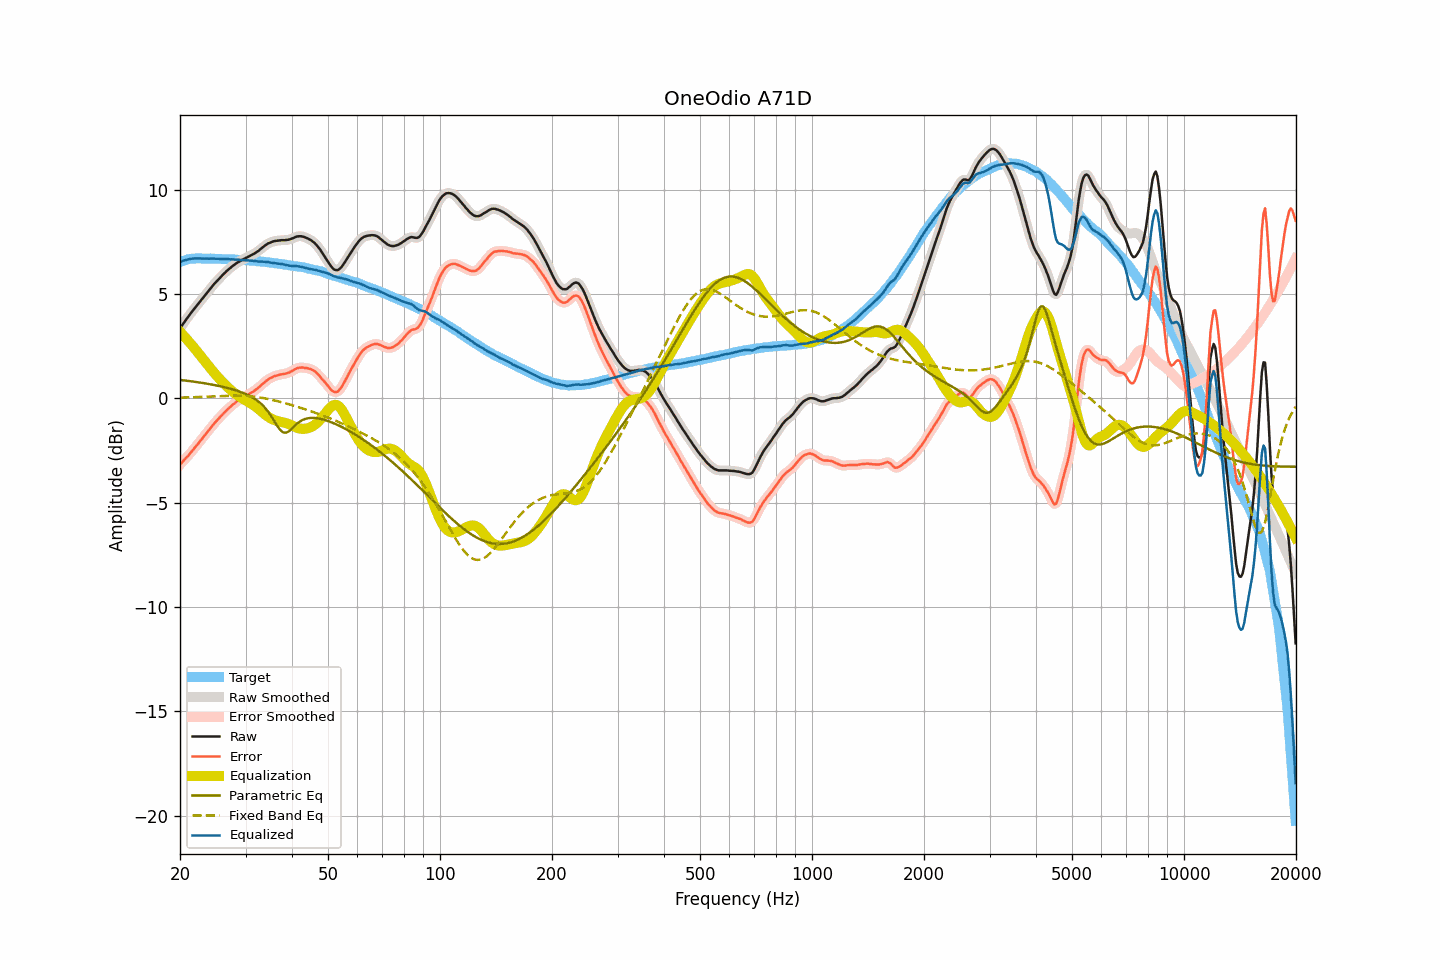

The table this chart was drawn from, first rows:
frequency, raw, smoothed, error, error_smoothed, equalization, parametric_eq, fixed_band_eq, equalized_raw, equalized_smoothed, target
20.00, 3.33, 3.33, -3.19, -3.19, 3.19, 0.88, 0.03, 6.52, 6.52, 6.53
20.20, 3.45, 3.45, -3.10, -3.10, 3.10, 0.87, 0.03, 6.56, 6.56, 6.56
20.40, 3.57, 3.57, -3.01, -3.01, 3.02, 0.86, 0.03, 6.59, 6.59, 6.58
20.61, 3.68, 3.68, -2.92, -2.93, 2.93, 0.85, 0.03, 6.61, 6.61, 6.60
20.81, 3.79, 3.79, -2.84, -2.85, 2.85, 0.84, 0.04, 6.64, 6.64, 6.63
21.02, 3.89, 3.90, -2.77, -2.76, 2.76, 0.83, 0.04, 6.65, 6.65, 6.66
21.23, 4.00, 4.00, -2.67, -2.67, 2.67, 0.82, 0.04, 6.67, 6.67, 6.67
21.44, 4.10, 4.10, -2.58, -2.58, 2.58, 0.81, 0.04, 6.68, 6.68, 6.68
21.66, 4.20, 4.20, -2.49, -2.49, 2.49, 0.80, 0.05, 6.69, 6.69, 6.69
21.87, 4.30, 4.30, -2.39, -2.39, 2.40, 0.79, 0.05, 6.70, 6.70, 6.69
22.09, 4.40, 4.40, -2.30, -2.30, 2.30, 0.78, 0.05, 6.70, 6.70, 6.70
22.31, 4.49, 4.50, -2.21, -2.20, 2.20, 0.77, 0.06, 6.70, 6.70, 6.70
22.54, 4.59, 4.59, -2.11, -2.11, 2.11, 0.75, 0.06, 6.70, 6.70, 6.70
22.76, 4.68, 4.68, -2.02, -2.01, 2.01, 0.74, 0.06, 6.69, 6.69, 6.70
22.99, 4.78, 4.78, -1.91, -1.91, 1.91, 0.73, 0.07, 6.69, 6.69, 6.69
23.22, 4.87, 4.87, -1.82, -1.81, 1.81, 0.72, 0.07, 6.69, 6.69, 6.69
23.45, 4.97, 4.97, -1.71, -1.71, 1.72, 0.71, 0.07, 6.69, 6.69, 6.69
23.69, 5.07, 5.07, -1.62, -1.62, 1.62, 0.69, 0.08, 6.69, 6.69, 6.69
23.92, 5.16, 5.17, -1.52, -1.52, 1.52, 0.68, 0.08, 6.68, 6.69, 6.68
24.16, 5.26, 5.26, -1.43, -1.43, 1.43, 0.66, 0.08, 6.69, 6.69, 6.69
24.40, 5.35, 5.35, -1.34, -1.33, 1.33, 0.65, 0.09, 6.69, 6.69, 6.69
24.65, 5.45, 5.45, -1.23, -1.24, 1.24, 0.64, 0.09, 6.69, 6.69, 6.68
24.89, 5.53, 5.54, -1.15, -1.15, 1.15, 0.62, 0.09, 6.68, 6.69, 6.68
25.14, 5.62, 5.62, -1.06, -1.06, 1.06, 0.61, 0.10, 6.68, 6.68, 6.68
25.39, 5.70, 5.70, -0.98, -0.98, 0.97, 0.59, 0.10, 6.68, 6.68, 6.68
25.65, 5.78, 5.78, -0.90, -0.89, 0.89, 0.57, 0.10, 6.67, 6.67, 6.68
25.91, 5.86, 5.86, -0.81, -0.81, 0.81, 0.56, 0.11, 6.67, 6.67, 6.67
26.16, 5.94, 5.94, -0.72, -0.73, 0.73, 0.54, 0.11, 6.67, 6.67, 6.67
26.43, 6.01, 6.02, -0.65, -0.65, 0.65, 0.52, 0.11, 6.66, 6.67, 6.66
26.69, 6.09, 6.09, -0.57, -0.58, 0.58, 0.50, 0.11, 6.67, 6.66, 6.66
26.96, 6.16, 6.16, -0.50, -0.51, 0.50, 0.48, 0.12, 6.66, 6.66, 6.66
27.23, 6.22, 6.23, -0.44, -0.43, 0.43, 0.46, 0.12, 6.65, 6.66, 6.66
27.50, 6.29, 6.29, -0.37, -0.37, 0.37, 0.44, 0.12, 6.66, 6.65, 6.66
27.77, 6.35, 6.35, -0.30, -0.30, 0.30, 0.42, 0.12, 6.65, 6.65, 6.65
28.05, 6.40, 6.41, -0.24, -0.24, 0.24, 0.39, 0.12, 6.64, 6.65, 6.65
28.33, 6.46, 6.46, -0.17, -0.18, 0.18, 0.37, 0.12, 6.65, 6.64, 6.64
28.62, 6.51, 6.51, -0.12, -0.13, 0.13, 0.34, 0.12, 6.64, 6.64, 6.63
28.90, 6.55, 6.55, -0.08, -0.08, 0.08, 0.32, 0.12, 6.63, 6.63, 6.63
29.19, 6.59, 6.60, -0.03, -0.03, 0.03, 0.29, 0.12, 6.62, 6.62, 6.62
29.48, 6.64, 6.64, 0.01, 0.01, -0.02, 0.26, 0.11, 6.62, 6.62, 6.63
29.78, 6.68, 6.68, 0.06, 0.06, -0.06, 0.23, 0.11, 6.62, 6.62, 6.62
30.08, 6.72, 6.72, 0.11, 0.11, -0.11, 0.19, 0.11, 6.61, 6.61, 6.62
30.38, 6.76, 6.76, 0.16, 0.16, -0.15, 0.16, 0.10, 6.61, 6.61, 6.60
30.68, 6.80, 6.80, 0.20, 0.20, -0.20, 0.12, 0.10, 6.60, 6.60, 6.60
30.99, 6.84, 6.84, 0.25, 0.25, -0.25, 0.08, 0.09, 6.60, 6.59, 6.59
31.30, 6.88, 6.88, 0.29, 0.29, -0.30, 0.04, 0.08, 6.59, 6.59, 6.59
31.61, 6.92, 6.92, 0.34, 0.34, -0.35, -0.01, 0.07, 6.57, 6.58, 6.58
31.93, 6.97, 6.97, 0.40, 0.40, -0.40, -0.06, 0.06, 6.57, 6.57, 6.57
32.24, 7.02, 7.02, 0.46, 0.46, -0.46, -0.11, 0.05, 6.56, 6.56, 6.56
32.57, 7.07, 7.08, 0.51, 0.52, -0.53, -0.17, 0.04, 6.55, 6.55, 6.56
32.89, 7.14, 7.14, 0.59, 0.59, -0.59, -0.24, 0.03, 6.55, 6.55, 6.55
33.22, 7.20, 7.20, 0.66, 0.66, -0.66, -0.31, 0.02, 6.54, 6.54, 6.54
33.55, 7.26, 7.26, 0.72, 0.73, -0.72, -0.39, 0.00, 6.54, 6.54, 6.54
33.89, 7.32, 7.32, 0.79, 0.79, -0.79, -0.47, -0.01, 6.53, 6.53, 6.53
34.23, 7.37, 7.37, 0.85, 0.85, -0.85, -0.57, -0.03, 6.52, 6.53, 6.52
34.57, 7.42, 7.42, 0.91, 0.91, -0.90, -0.67, -0.04, 6.52, 6.52, 6.51
34.92, 7.45, 7.45, 0.95, 0.95, -0.95, -0.78, -0.06, 6.50, 6.50, 6.50
35.27, 7.48, 7.48, 0.99, 1.00, -0.99, -0.89, -0.07, 6.49, 6.49, 6.49
35.62, 7.51, 7.51, 1.03, 1.03, -1.03, -1.02, -0.09, 6.48, 6.48, 6.48
35.97, 7.53, 7.53, 1.06, 1.06, -1.06, -1.14, -0.11, 6.47, 6.47, 6.47
... 635 more rows
